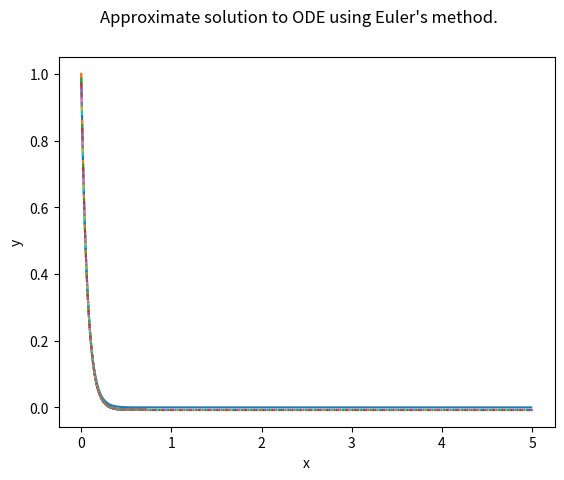

Here is the Python script that generated this plot:
##Composite Trapezoidal Rule


#Package imports
import numpy as np
import matplotlib as mpl
import matplotlib.pyplot as plt





#Analytical solution
x = np.arange(0.,5., 0.01)
y = np.exp(-15*x)
plt.plot(x,y)

#Set initial condition
x0 = 0
y0 = 1

#Set mesh size
#h = 1/4
#h = 2/15
h = 1/1000

###Set max number of iterations
N = 5/h


i=0
while i < N:

    x1 = x0 + h
    y1 = y0 + h*(-15*np.exp(-15*x0))

    plt.plot([x0,x1],[y0,y1])
    
    x0 = x1
    y0 = y1

    i += 1


#Generate plot


#Set plot information and display plot
plt.suptitle('Approximate solution to ODE using Euler\'s method.')
plt.xlabel('x')
plt.ylabel('y')
plt.show()
